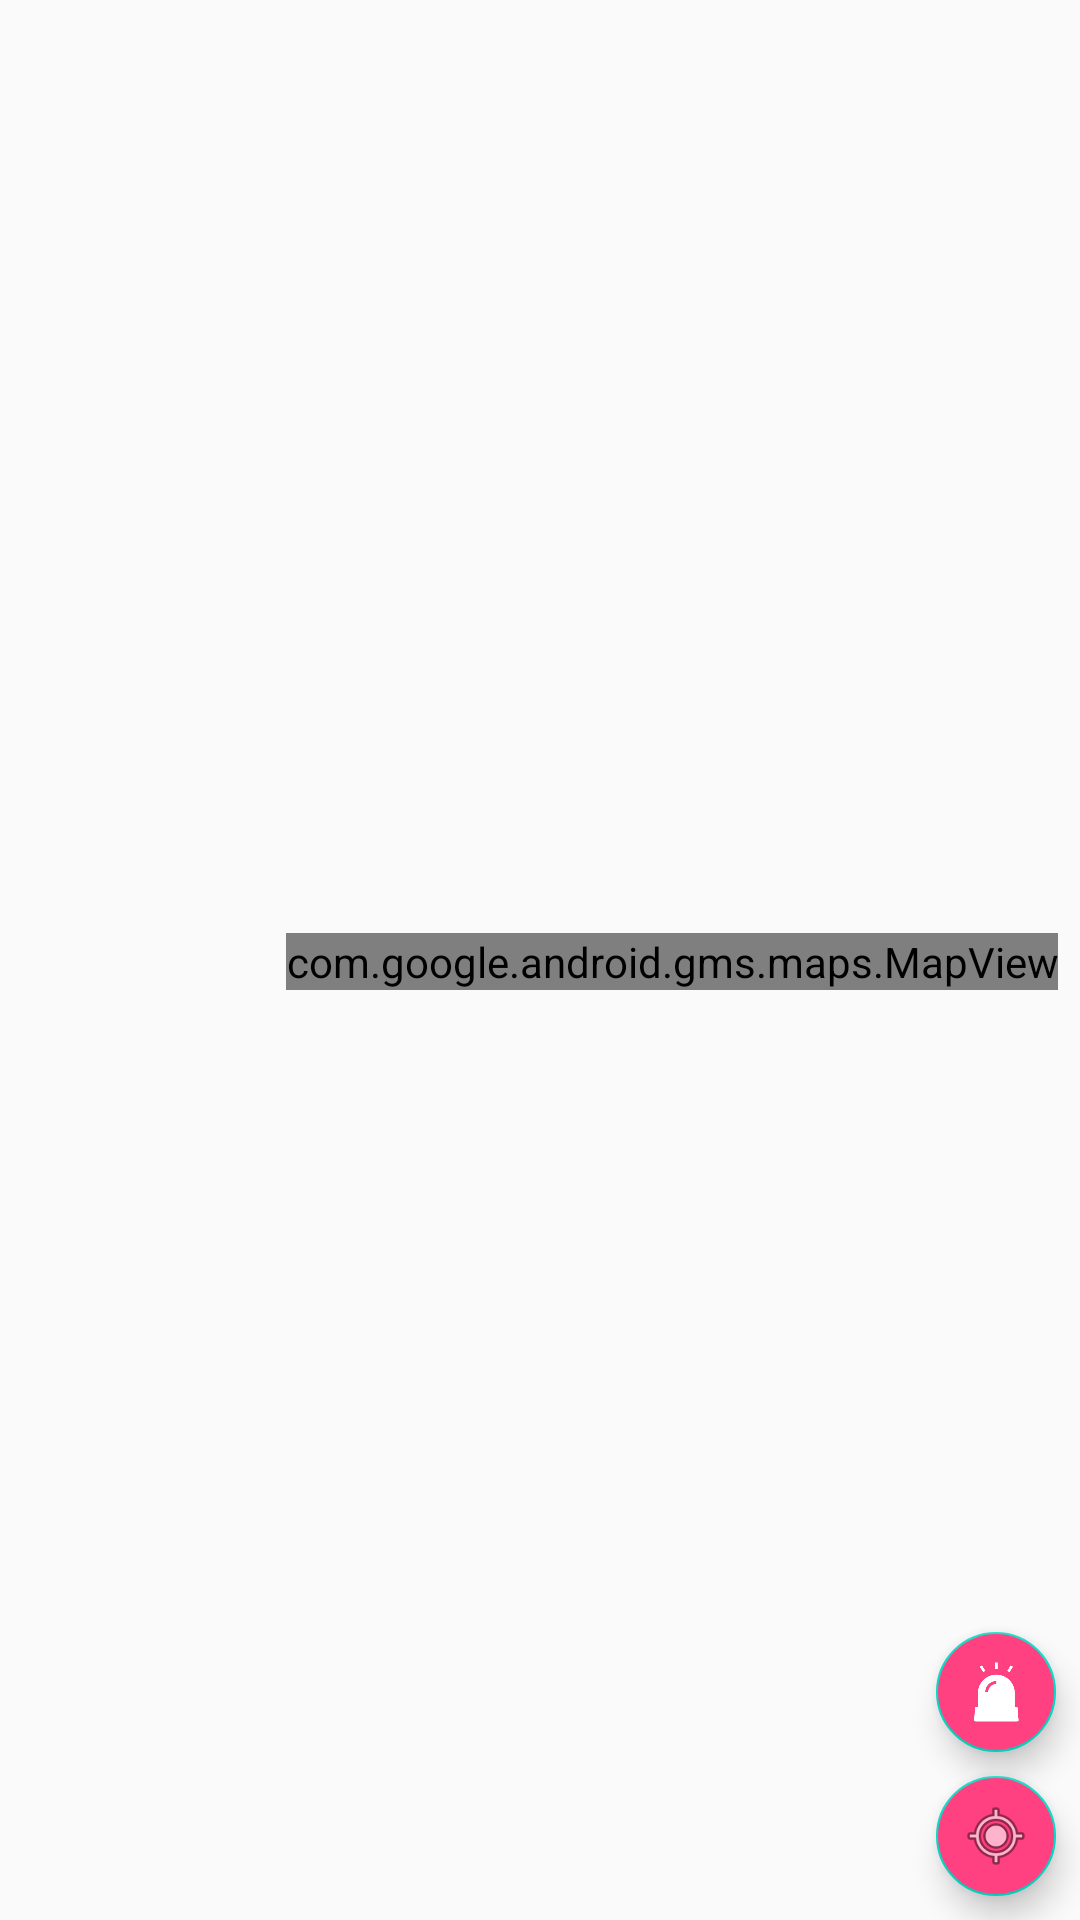

Android layout source for this screen:
<!-- AndroidManifest.xml: application theme Theme.Toilet_Korea -->
<!-- res/layout/map_view.xml -->
<?xml version="1.0" encoding="utf-8"?>
<FrameLayout
    xmlns:android="http://schemas.android.com/apk/res/android"
    xmlns:tools="http://schemas.android.com/tools"
    xmlns:app="http://schemas.android.com/apk/res-auto"
    android:layout_width="match_parent"
    android:layout_height="match_parent">

    <LinearLayout
        android:layout_width="match_parent"
        android:layout_height="match_parent"
        android:orientation="vertical">

        <androidx.constraintlayout.widget.ConstraintLayout
            android:layout_width="match_parent"
            android:layout_height="match_parent"
            tools:context=".MainActivity">

            <com.google.android.gms.maps.MapView
                android:id="@+id/mapView"
                android:layout_width="wrap_content"
                android:layout_height="wrap_content"
                app:layout_constraintBottom_toBottomOf="parent"
                app:layout_constraintEnd_toEndOf="parent"
                app:layout_constraintHorizontal_bias="0.927"
                app:layout_constraintStart_toStartOf="parent"
                app:layout_constraintTop_toTopOf="parent"
                app:layout_constraintVertical_bias="0.501" />

            <com.google.android.material.floatingactionbutton.FloatingActionButton
                android:id="@+id/sirenButton"
                android:layout_width="wrap_content"
                android:layout_height="wrap_content"
                android:layout_marginEnd="8dp"
                android:layout_marginBottom="56dp"
                android:backgroundTint="@color/colorAccent"
                android:clickable="true"
                app:fabSize="mini"
                app:layout_constraintBottom_toBottomOf="parent"
                app:layout_constraintEnd_toEndOf="parent"
                app:srcCompat="@drawable/ic_siren" />

            <com.google.android.material.floatingactionbutton.FloatingActionButton
                android:id="@+id/myLocationButton"
                android:layout_width="wrap_content"
                android:layout_height="wrap_content"
                android:layout_marginEnd="8dp"
                android:layout_marginBottom="8dp"
                android:backgroundTint="@color/colorAccent"
                android:clickable="true"
                app:fabSize="mini"
                app:layout_constraintBottom_toBottomOf="parent"
                app:layout_constraintEnd_toEndOf="parent"
                app:srcCompat="@android:drawable/ic_menu_mylocation" />

        </androidx.constraintlayout.widget.ConstraintLayout>

    </LinearLayout>



</FrameLayout>
<!-- resources referenced by this layout -->
<resources>
  <color name="colorAccent">#FF4081</color>
  <!-- drawable ic_siren: png bitmap (drawable, 13397 bytes) -->
  <style name="Theme.Toilet_Korea" parent="Theme.AppCompat.Light.NoActionBar">
          
          <item name="colorPrimary">@color/purple_500</item>
          <item name="colorPrimaryDark">@color/purple_700</item>
          <item name="colorAccent">@color/teal_200</item>
          
      </style>
  <color name="purple_500">#FF6200EE</color>
  <color name="purple_700">#FF3700B3</color>
  <color name="teal_200">#FF03DAC5</color>
</resources>
